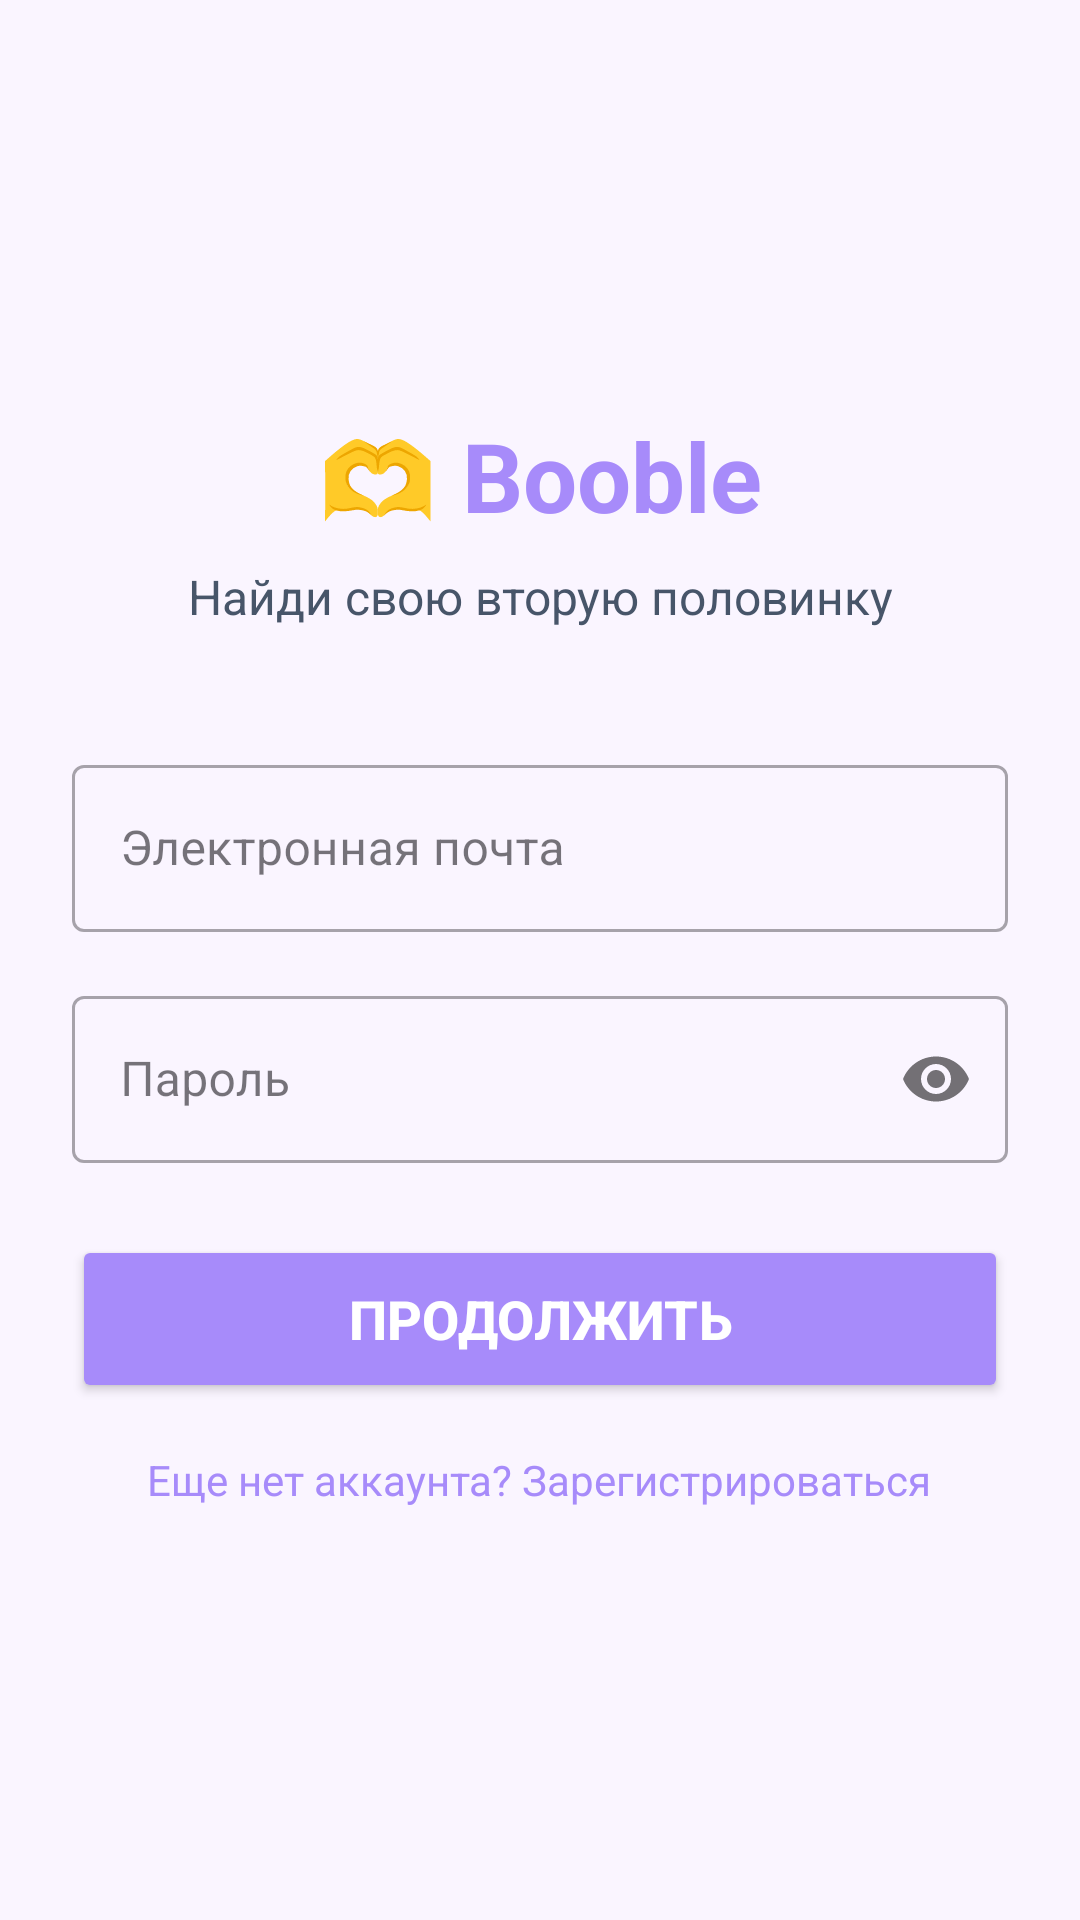

The Android layout XML behind this screen, and the referenced resources:
<!-- AndroidManifest.xml: application theme Theme.BoobleProject -->
<!-- res/layout/activity_authorization.xml -->
<?xml version="1.0" encoding="utf-8"?>
<LinearLayout xmlns:android="http://schemas.android.com/apk/res/android"
    android:layout_width="match_parent"
    android:layout_height="match_parent"
    xmlns:app="http://schemas.android.com/apk/res-auto"
    android:background="@color/light_background"
    android:gravity="center"
    android:orientation="vertical"
    android:padding="24dp">

    
    <TextView
        android:layout_width="wrap_content"
        android:layout_height="wrap_content"
        android:text="🫶 Booble"
        android:textSize="32sp"
        android:textStyle="bold"
        android:textColor="@color/primary"
        android:layout_marginBottom="8dp" />

    <TextView
        android:layout_width="wrap_content"
        android:layout_height="wrap_content"
        android:text="Найди свою вторую половинку"
        android:textSize="16sp"
        android:textColor="@color/muted_text"
        android:layout_marginBottom="40dp"
        android:gravity="center" />

    
    <com.google.android.material.textfield.TextInputLayout
        android:layout_width="match_parent"
        android:layout_height="wrap_content"
        android:layout_marginBottom="16dp"
        style="@style/Widget.MaterialComponents.TextInputLayout.OutlinedBox">

        <com.google.android.material.textfield.TextInputEditText
            android:layout_width="match_parent"
            android:layout_height="wrap_content"
            android:hint="Электронная почта"
            android:textColor="@color/muted_text"
            android:textColorHint="@color/muted_text" />
    </com.google.android.material.textfield.TextInputLayout>

    
    <com.google.android.material.textfield.TextInputLayout
        android:layout_width="match_parent"
        android:layout_height="wrap_content"
        android:layout_marginBottom="24dp"
        app:passwordToggleEnabled="true"
        style="@style/Widget.MaterialComponents.TextInputLayout.OutlinedBox">

        <com.google.android.material.textfield.TextInputEditText
            android:layout_width="match_parent"
            android:layout_height="wrap_content"
            android:hint="Пароль"
            android:inputType="textPassword"
            android:textColor="@color/muted_text"
            android:textColorHint="@color/muted_text" />
    </com.google.android.material.textfield.TextInputLayout>

    
    <Button
        android:layout_width="match_parent"
        android:layout_height="56dp"
        android:text="Продолжить"
        android:textSize="18sp"
        android:textStyle="bold"
        android:textColor="@color/white"
        android:backgroundTint="@color/primary"
        android:cornerRadius="12dp"
        android:layout_marginBottom="16dp" />

    
    <TextView
        android:layout_width="wrap_content"
        android:layout_height="wrap_content"
        android:text="Еще нет аккаунта? Зарегистрироваться"
        android:textColor="@color/primary"
        android:textSize="14sp" />

</LinearLayout>
<!-- resources referenced by this layout -->
<resources>
  <color name="light_background">#FAF5FF</color>
  <color name="muted_text">#475569</color>
  <color name="primary">#A78BFA</color>
  <color name="white">#FFFFFFFF</color>
  <style name="Theme.BoobleProject" parent="Base.Theme.BoobleProject" />
  <style name="Base.Theme.BoobleProject" parent="Theme.Material3.DayNight.NoActionBar">
          
          
      </style>
</resources>
